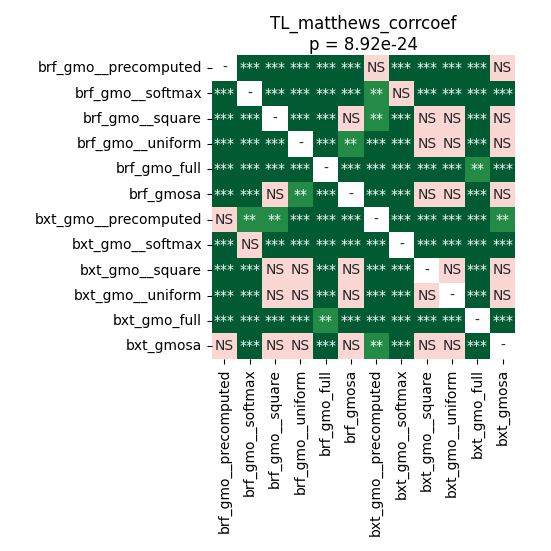

Data behind this chart, as committed beside it:
	brf_gmo__precomputed	brf_gmo__softmax	brf_gmo__square	brf_gmo__uniform	brf_gmo_full	brf_gmosa	bxt_gmo__precomputed	bxt_gmo__softmax	bxt_gmo__square	bxt_gmo__uniform	bxt_gmo_full	bxt_gmosa
brf_gmo__precomputed	1.0	9.82517149390244e-05	9.82517149390244e-05	5.4436760979729736e-05	5.4436760979729736e-05	9.82517149390244e-05	0.09034	5.4436760979729736e-05	0.0002289	5.4436760979729736e-05	5.4436760979729736e-05	0.07321
brf_gmo__softmax	9.82517149390244e-05	1.0	5.4436760979729736e-05	5.4436760979729736e-05	5.4436760979729736e-05	5.4436760979729736e-05	0.002308	0.2326	9.82517149390244e-05	5.4436760979729736e-05	5.4436760979729736e-05	0.0003133
brf_gmo__square	9.82517149390244e-05	5.4436760979729736e-05	1.0	0.0002289	5.4436760979729736e-05	0.1529	0.006808	5.4436760979729736e-05	0.2157	0.1666	5.4436760979729736e-05	0.6152
brf_gmo__uniform	5.4436760979729736e-05	5.4436760979729736e-05	0.0002289	1.0	5.4436760979729736e-05	0.005631	5.4436760979729736e-05	5.4436760979729736e-05	0.1121	0.3997	5.4436760979729736e-05	0.07321
brf_gmo_full	5.4436760979729736e-05	5.4436760979729736e-05	5.4436760979729736e-05	5.4436760979729736e-05	1.0	5.4436760979729736e-05	5.4436760979729736e-05	5.4436760979729736e-05	5.4436760979729736e-05	5.4436760979729736e-05	0.001445	5.4436760979729736e-05
brf_gmosa	9.82517149390244e-05	5.4436760979729736e-05	0.1529	0.005631	5.4436760979729736e-05	1.0	0.0002289	5.4436760979729736e-05	0.6152	0.782	5.4436760979729736e-05	0.6788
bxt_gmo__precomputed	0.09034	0.002308	0.006808	5.4436760979729736e-05	5.4436760979729736e-05	0.0002289	1.0	5.4436760979729736e-05	5.4436760979729736e-05	5.4436760979729736e-05	5.4436760979729736e-05	0.002308
bxt_gmo__softmax	5.4436760979729736e-05	0.2326	5.4436760979729736e-05	5.4436760979729736e-05	5.4436760979729736e-05	5.4436760979729736e-05	5.4436760979729736e-05	1.0	5.4436760979729736e-05	5.4436760979729736e-05	5.4436760979729736e-05	5.4436760979729736e-05
bxt_gmo__square	0.0002289	9.82517149390244e-05	0.2157	0.1121	5.4436760979729736e-05	0.6152	5.4436760979729736e-05	5.4436760979729736e-05	1.0	0.2157	5.4436760979729736e-05	0.3489
bxt_gmo__uniform	5.4436760979729736e-05	5.4436760979729736e-05	0.1666	0.3997	5.4436760979729736e-05	0.782	5.4436760979729736e-05	5.4436760979729736e-05	0.2157	1.0	5.4436760979729736e-05	0.09034
bxt_gmo_full	5.4436760979729736e-05	5.4436760979729736e-05	5.4436760979729736e-05	5.4436760979729736e-05	0.001445	5.4436760979729736e-05	5.4436760979729736e-05	5.4436760979729736e-05	5.4436760979729736e-05	5.4436760979729736e-05	1.0	5.4436760979729736e-05
bxt_gmosa	0.07321	0.0003133	0.6152	0.07321	5.4436760979729736e-05	0.6788	0.002308	5.4436760979729736e-05	0.3489	0.09034	5.4436760979729736e-05	1.0
